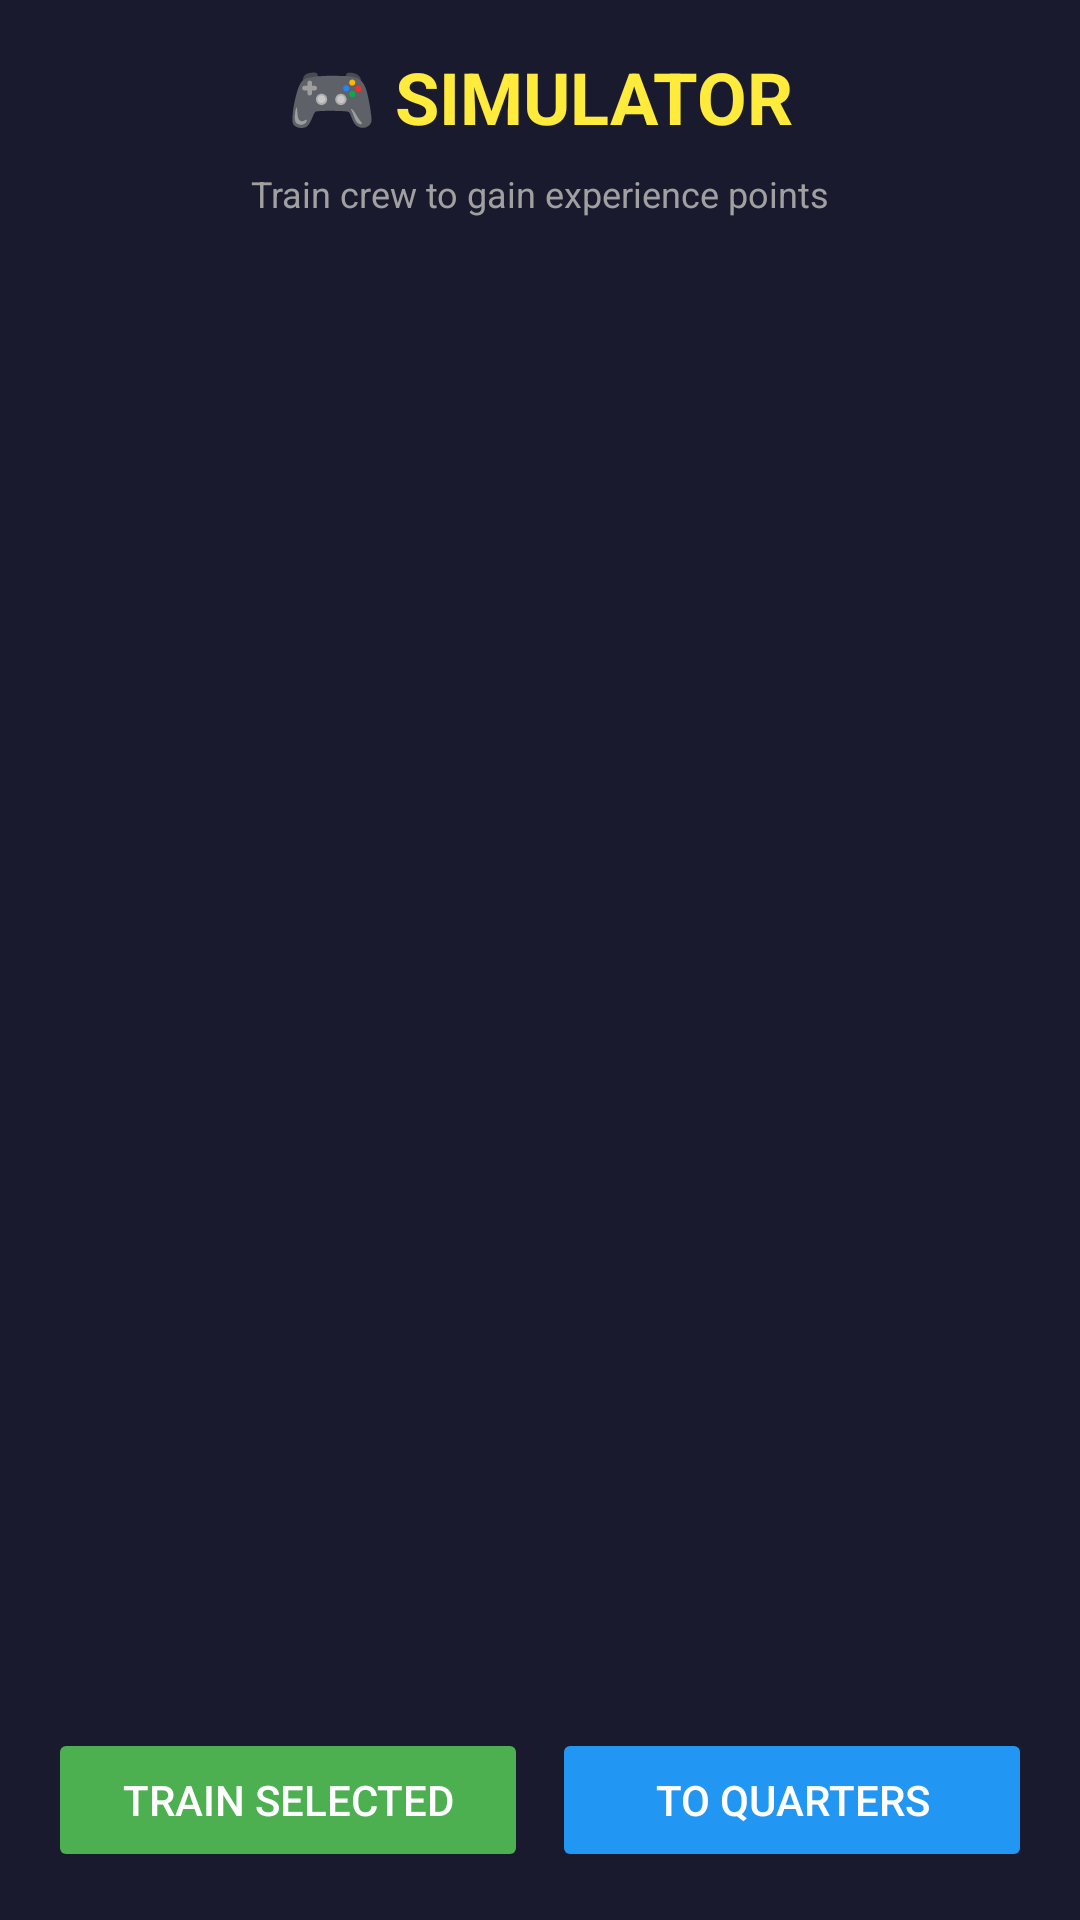

Here is an Android app screen rendered from its layout file. Give the layout XML and the strings, colors and styles it references.
<!-- AndroidManifest.xml: application theme Theme.SpaceColony -->
<!-- res/layout/fragment_simulator.xml -->
<?xml version="1.0" encoding="utf-8"?>
<LinearLayout
    xmlns:android="http://schemas.android.com/apk/res/android"
    android:layout_width="match_parent"
    android:layout_height="match_parent"
    android:orientation="vertical"
    android:background="#1A1A2E"
    android:padding="16dp">

    <TextView
        android:layout_width="match_parent"
        android:layout_height="wrap_content"
        android:text="🎮 SIMULATOR"
        android:textSize="24sp"
        android:textStyle="bold"
        android:textColor="#FFEB3B"
        android:gravity="center"
        android:layout_marginBottom="8dp" />

    <TextView
        android:layout_width="match_parent"
        android:layout_height="wrap_content"
        android:text="Train crew to gain experience points"
        android:textSize="12sp"
        android:textColor="#A0A0A0"
        android:gravity="center"
        android:layout_marginBottom="16dp" />

    <TextView
        android:id="@+id/empty_text"
        android:layout_width="match_parent"
        android:layout_height="wrap_content"
        android:text="No crew in simulator"
        android:textSize="16sp"
        android:textColor="#666666"
        android:gravity="center"
        android:visibility="gone" />

    <androidx.recyclerview.widget.RecyclerView
        android:id="@+id/recycler_simulator"
        android:layout_width="match_parent"
        android:layout_height="0dp"
        android:layout_weight="1"
        android:layout_marginBottom="16dp" />

    <LinearLayout
        android:layout_width="match_parent"
        android:layout_height="wrap_content"
        android:orientation="horizontal">

        <Button
            android:id="@+id/btn_train"
            android:layout_width="0dp"
            android:layout_height="wrap_content"
            android:layout_weight="1"
            android:text="TRAIN SELECTED"
            android:backgroundTint="#4CAF50"
            android:textColor="#FFFFFF"
            android:layout_marginEnd="8dp"
            android:enabled="false" />

        <Button
            android:id="@+id/btn_rest"
            android:layout_width="0dp"
            android:layout_height="wrap_content"
            android:layout_weight="1"
            android:text="TO QUARTERS"
            android:backgroundTint="#2196F3"
            android:textColor="#FFFFFF"
            android:enabled="false" />

    </LinearLayout>

</LinearLayout>
<!-- resources referenced by this layout -->
<resources>
  <style name="Theme.SpaceColony" parent="Base.Theme.SpaceColony" />
  <style name="Base.Theme.SpaceColony" parent="Theme.Material3.DayNight.NoActionBar">
          
          
      </style>
</resources>
